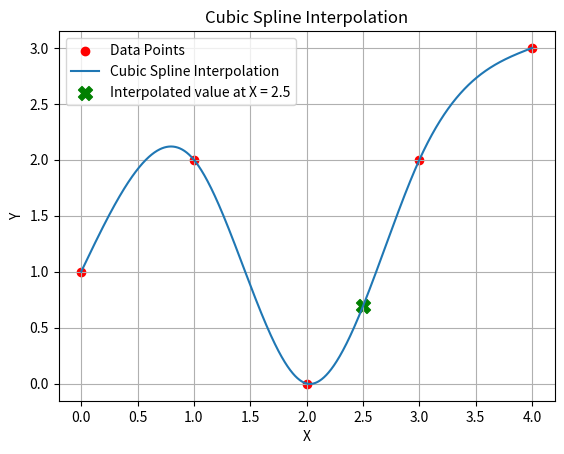

Reproduce this figure in Python.
def cubic_spline(x, y, X):
    """
    Perform cubic spline interpolation for a given dataset and evaluate at a specified point.
    Author: Guilherme Brandão
    Input:
        x: Input data points (x-coordinates).
        y: Corresponding function values (y-coordinates).
        X: The point where the spline should be evaluated.
    Returns:
        float: Interpolated value at X.
    """

    import numpy as np
    import matplotlib.pyplot as plt

    # Ensure x and y are NumPy arrays
    x = np.array(x, dtype=np.float64)
    y = np.array(y, dtype=np.float64)

    # Input validation
    if len(x) != len(y):
        raise ValueError("Arrays x and y must have the same length.")
    if len(x) < 2:
        raise ValueError("At least two data points are required.")

    n = len(x)
    h = np.diff(x)  # Step sizes between x[i] and x[i+1]
    alpha = np.zeros(n)

    # Compute alpha
    for i in range(1, n-1):
        alpha[i] = (3/h[i] * (y[i+1] - y[i])) - (3/h[i-1] * (y[i] - y[i-1]))

    # Setup the coefficient matrix A and the right-hand side vector alpha
    A = np.zeros((n, n))
    A[0, 0] = A[n-1, n-1] = 1  # Natural spline boundary conditions

    for i in range(1, n-1):
        A[i, i-1] = h[i-1]
        A[i, i] = 2 * (h[i-1] + h[i])
        A[i, i+1] = h[i]

    # Solve for c coefficients
    c = np.linalg.solve(A, alpha)

    # Compute b and d coefficients
    b = np.zeros(n-1)
    d = np.zeros(n-1)

    for i in range(n-1):
        b[i] = (y[i+1] - y[i]) / h[i] - (h[i] * (2*c[i] + c[i+1])) / 3
        d[i] = (c[i+1] - c[i]) / (3*h[i])

    # Evaluate the spline at X
    spline_value = None
    for i in range(n-1):
        if x[i] <= X <= x[i+1]:
            dx = X - x[i]
            spline_value = y[i] + b[i]*dx + c[i]*dx**2 + d[i]*dx**3
            break

    if spline_value is None:
        raise ValueError(f"X={X} is outside the interpolation range.")

    print(f"Interpolated value at X={X}: {spline_value}")

    # Plot the cubic spline
    plt.scatter(x, y, color='red', label="Data Points")

    x_vals = np.linspace(x[0], x[-1], 1000)
    y_vals = np.zeros_like(x_vals)

    for i in range(n-1):
        indices = np.where((x_vals >= x[i]) & (x_vals <= x[i+1]))
        dx = x_vals[indices] - x[i]
        y_vals[indices] = y[i] + b[i]*dx + c[i]*dx**2 + d[i]*dx**3

    plt.plot(x_vals, y_vals, label="Cubic Spline Interpolation")

    # Highlight the interpolated point
    plt.scatter(X, spline_value, color='green', marker='X', s=100, label=f"Interpolated value at X = {X}")

    plt.xlabel('X')
    plt.ylabel('Y')
    plt.title("Cubic Spline Interpolation")
    plt.legend()
    plt.grid(True)
    plt.show()

    return spline_value

# Example Usage
if __name__ == "__main__":
    x = [0, 1, 2, 3, 4]
    y = [1, 2, 0, 2, 3]
    X = 2.5
    cubic_spline(x, y, X)
